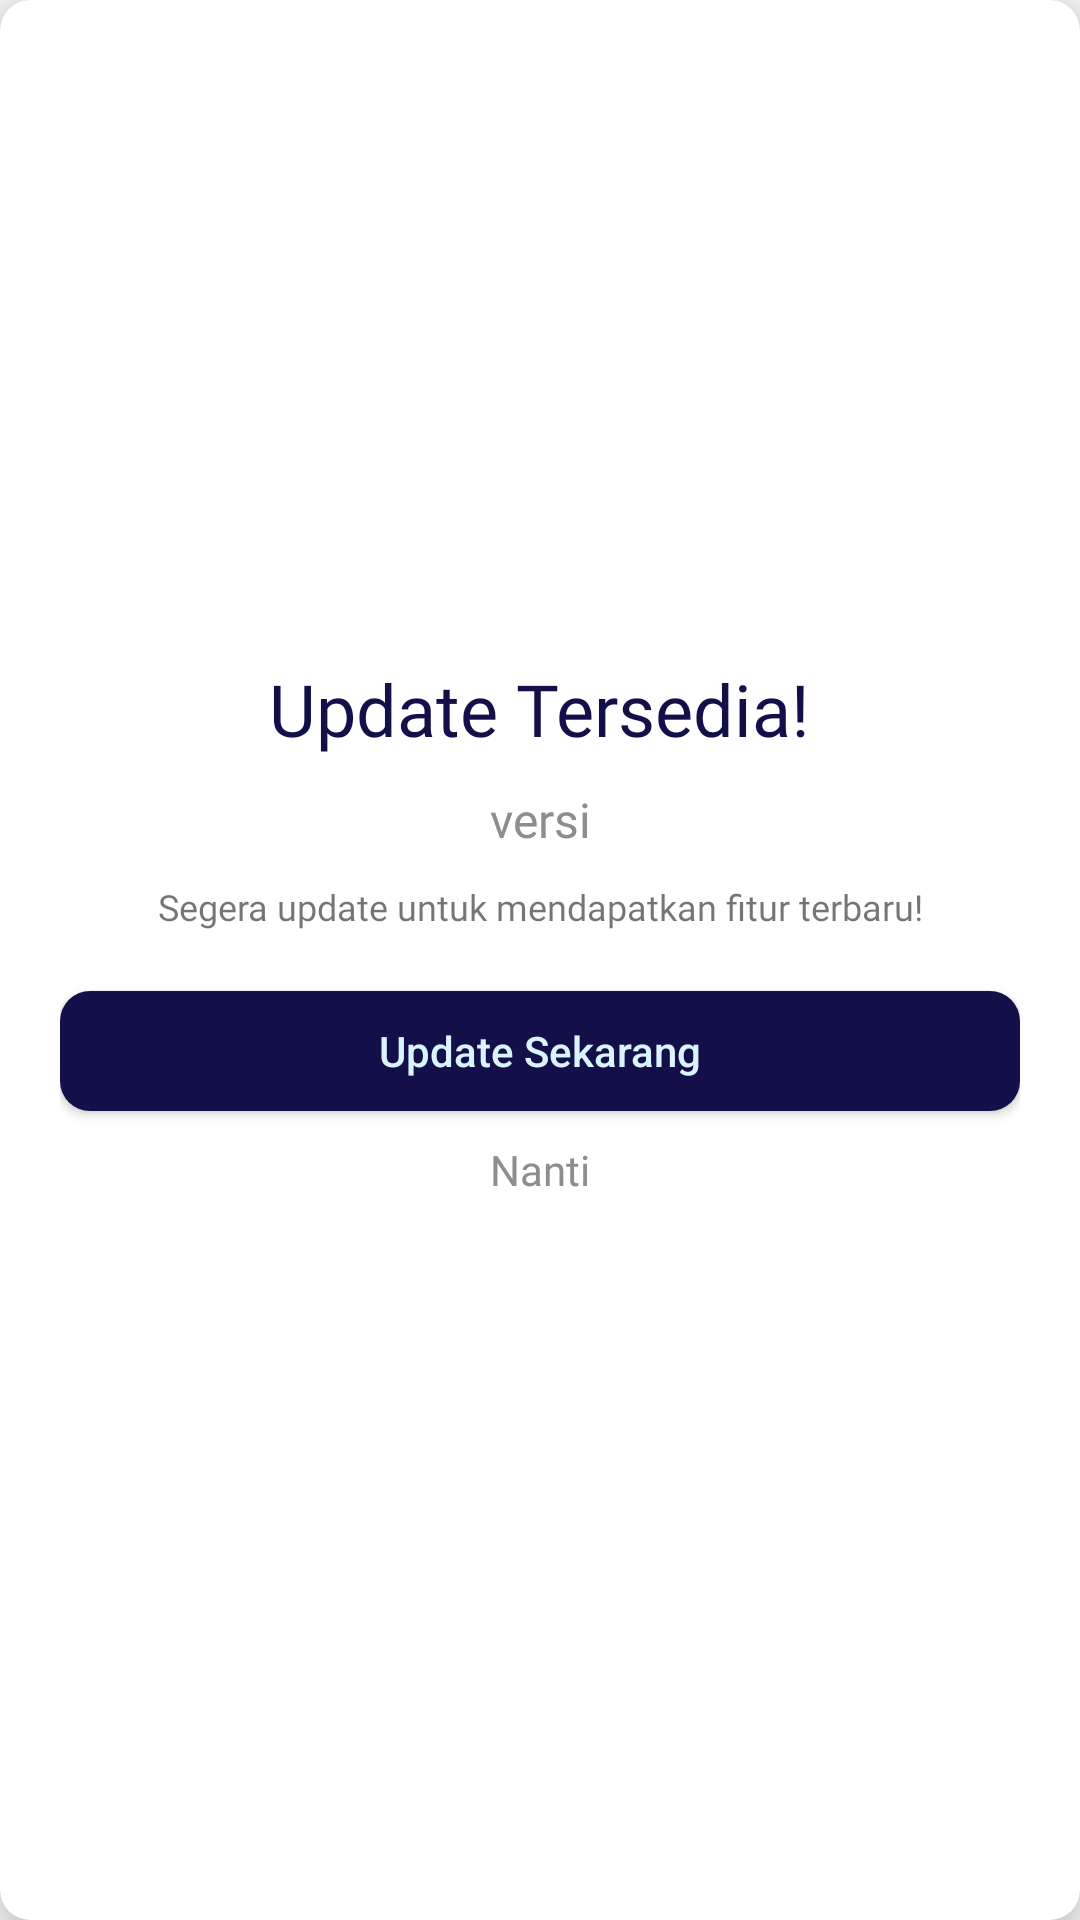

This screen was rendered from an Android layout file. Write that file and the resources it references.
<!-- AndroidManifest.xml: application theme Theme.Foody -->
<!-- res/layout/popup_update.xml -->
<?xml version="1.0" encoding="utf-8"?>
<androidx.cardview.widget.CardView xmlns:android="http://schemas.android.com/apk/res/android"
    xmlns:app="http://schemas.android.com/apk/res-auto"
    app:cardBackgroundColor="@color/white"
    android:layout_width="match_parent"
    android:layout_height="wrap_content"
    android:layout_marginHorizontal="20dp"
    android:layout_gravity="center"
    app:cardCornerRadius="10dp"
    app:cardElevation="10dp">

    <LinearLayout
        android:layout_width="match_parent"
        android:layout_height="wrap_content"
        android:padding="20dp"
        android:orientation="vertical"
        >

        <ImageView
            android:layout_width="wrap_content"
            android:layout_height="200dp"
            android:src="@drawable/rocket_update"
            />

        <TextView
            android:layout_width="wrap_content"
            android:layout_height="wrap_content"
            android:layout_marginBottom="10dp"
            android:layout_gravity="center"
            android:text="Update Tersedia!"
            android:textAlignment="center"
            android:textSize="24sp"
            android:fontFamily="@font/poppins_semibold"
            android:textColor="@color/birutua"
            />

        <TextView
            android:id="@+id/version"
            android:layout_width="match_parent"
            android:layout_height="wrap_content"
            android:gravity="center"
            android:layout_marginBottom="10dp"
            android:text="versi"
            android:textColor="@color/abupucet"
            android:textAlignment="center"
            android:textSize="16sp"
            android:fontFamily="@font/poppins_medium"
            />











        <TextView
            android:id="@+id/chanagelog"
            android:layout_width="match_parent"
            android:layout_height="wrap_content"
            android:gravity="center"
            android:layout_marginBottom="20dp"
            android:text="Segera update untuk mendapatkan fitur terbaru!"
            android:textAlignment="center"
            android:textSize="12sp"
            android:fontFamily="@font/poppins_regular"
            />


        <Button
            android:id="@+id/btn_update"
            android:layout_width="match_parent"
            android:layout_height="40dp"
            android:layout_marginBottom="10dp"
            android:text="Update Sekarang"
            android:textColor="@color/birucerah"
            android:textAllCaps="false"
            android:background="@drawable/button_birutua"
            />

        <TextView
            android:id="@+id/skip"
            android:layout_width="match_parent"
            android:layout_height="wrap_content"
            android:gravity="center"
            android:layout_marginBottom="10dp"
            android:text="Nanti"
            android:textColor="@color/abupucet"
            android:textAlignment="center"
            android:textSize="14sp"
            android:fontFamily="@font/poppins_bold"
            />

    </LinearLayout>

</androidx.cardview.widget.CardView>
<!-- resources referenced by this layout -->
<resources>
  <color name="abupucet">#8E8D8D</color>
  <color name="birucerah">#D9F4FF</color>
  <color name="birutua">#131049</color>
  <color name="white">#FFFFFFFF</color>
  <!-- drawable button_birutua (drawable) -->
  <?xml version="1.0" encoding="utf-8"?>
  <shape xmlns:android="http://schemas.android.com/apk/res/android">
      <solid android:color="#131049"/>
      <corners android:radius="10dp"/>
  
  </shape>
  <style name="Theme.Foody" parent="Base.Theme.Foody" />
  <style name="Base.Theme.Foody" parent="Theme.AppCompat.Light.NoActionBar">
          
          
      </style>
</resources>
